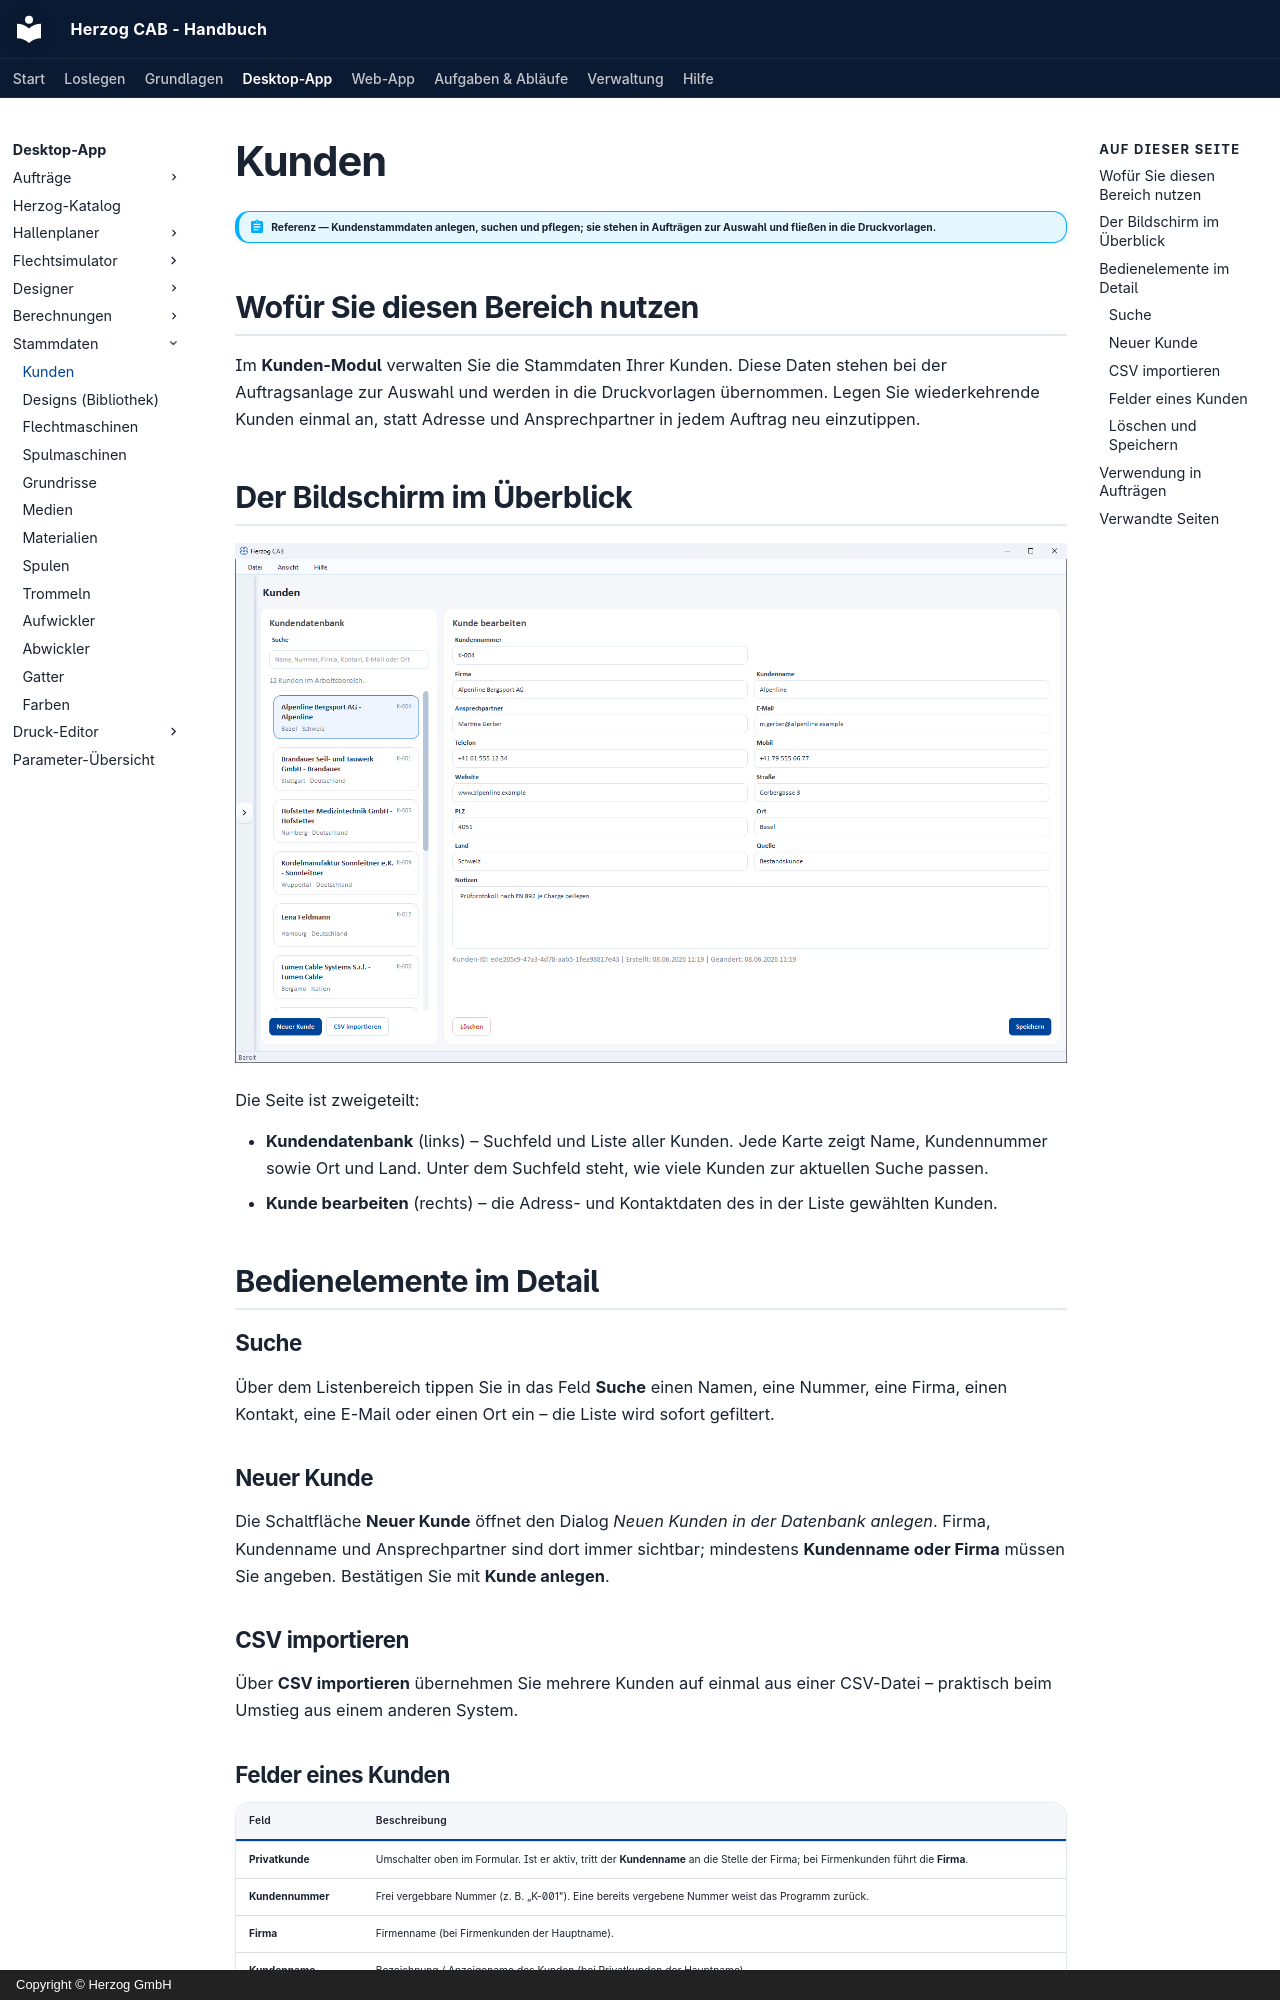

repository: Herzog-GmbH/HerzogCAB-Docs · page: master-data/customers/index.html · generator: mkdocs · copyright: Copyright © Herzog GmbH

# Kunden

!!! abstract "Referenz — Kundenstammdaten anlegen, suchen und pflegen; sie stehen in Aufträgen zur Auswahl und fließen in die Druckvorlagen."

## Wofür Sie diesen Bereich nutzen

Im **Kunden-Modul** verwalten Sie die Stammdaten Ihrer Kunden. Diese Daten
stehen bei der Auftragsanlage zur Auswahl und werden in die Druckvorlagen
übernommen. Legen Sie wiederkehrende Kunden einmal an, statt Adresse und
Ansprechpartner in jedem Auftrag neu einzutippen.

## Der Bildschirm im Überblick

![Kunden-Modul: links die Kundendatenbank, rechts der Bearbeitungsbereich.](../assets/screenshots/master-data/kunden-uebersicht.png)

Die Seite ist zweigeteilt:

* **Kundendatenbank** (links) – Suchfeld und Liste aller Kunden. Jede Karte
  zeigt Name, Kundennummer sowie Ort und Land. Unter dem Suchfeld steht, wie
  viele Kunden zur aktuellen Suche passen.
* **Kunde bearbeiten** (rechts) – die Adress- und Kontaktdaten des in der Liste
  gewählten Kunden.

## Bedienelemente im Detail

### Suche

Über dem Listenbereich tippen Sie in das Feld **Suche** einen Namen, eine
Nummer, eine Firma, einen Kontakt, eine E-Mail oder einen Ort ein – die Liste
wird sofort gefiltert.

### Neuer Kunde

Die Schaltfläche **Neuer Kunde** öffnet den Dialog *Neuen Kunden in der
Datenbank anlegen*. Firma, Kundenname und Ansprechpartner sind dort immer
sichtbar; mindestens **Kundenname oder Firma** müssen Sie angeben. Bestätigen
Sie mit **Kunde anlegen**.

### CSV importieren

Über **CSV importieren** übernehmen Sie mehrere Kunden auf einmal aus einer
CSV-Datei – praktisch beim Umstieg aus einem anderen System.
